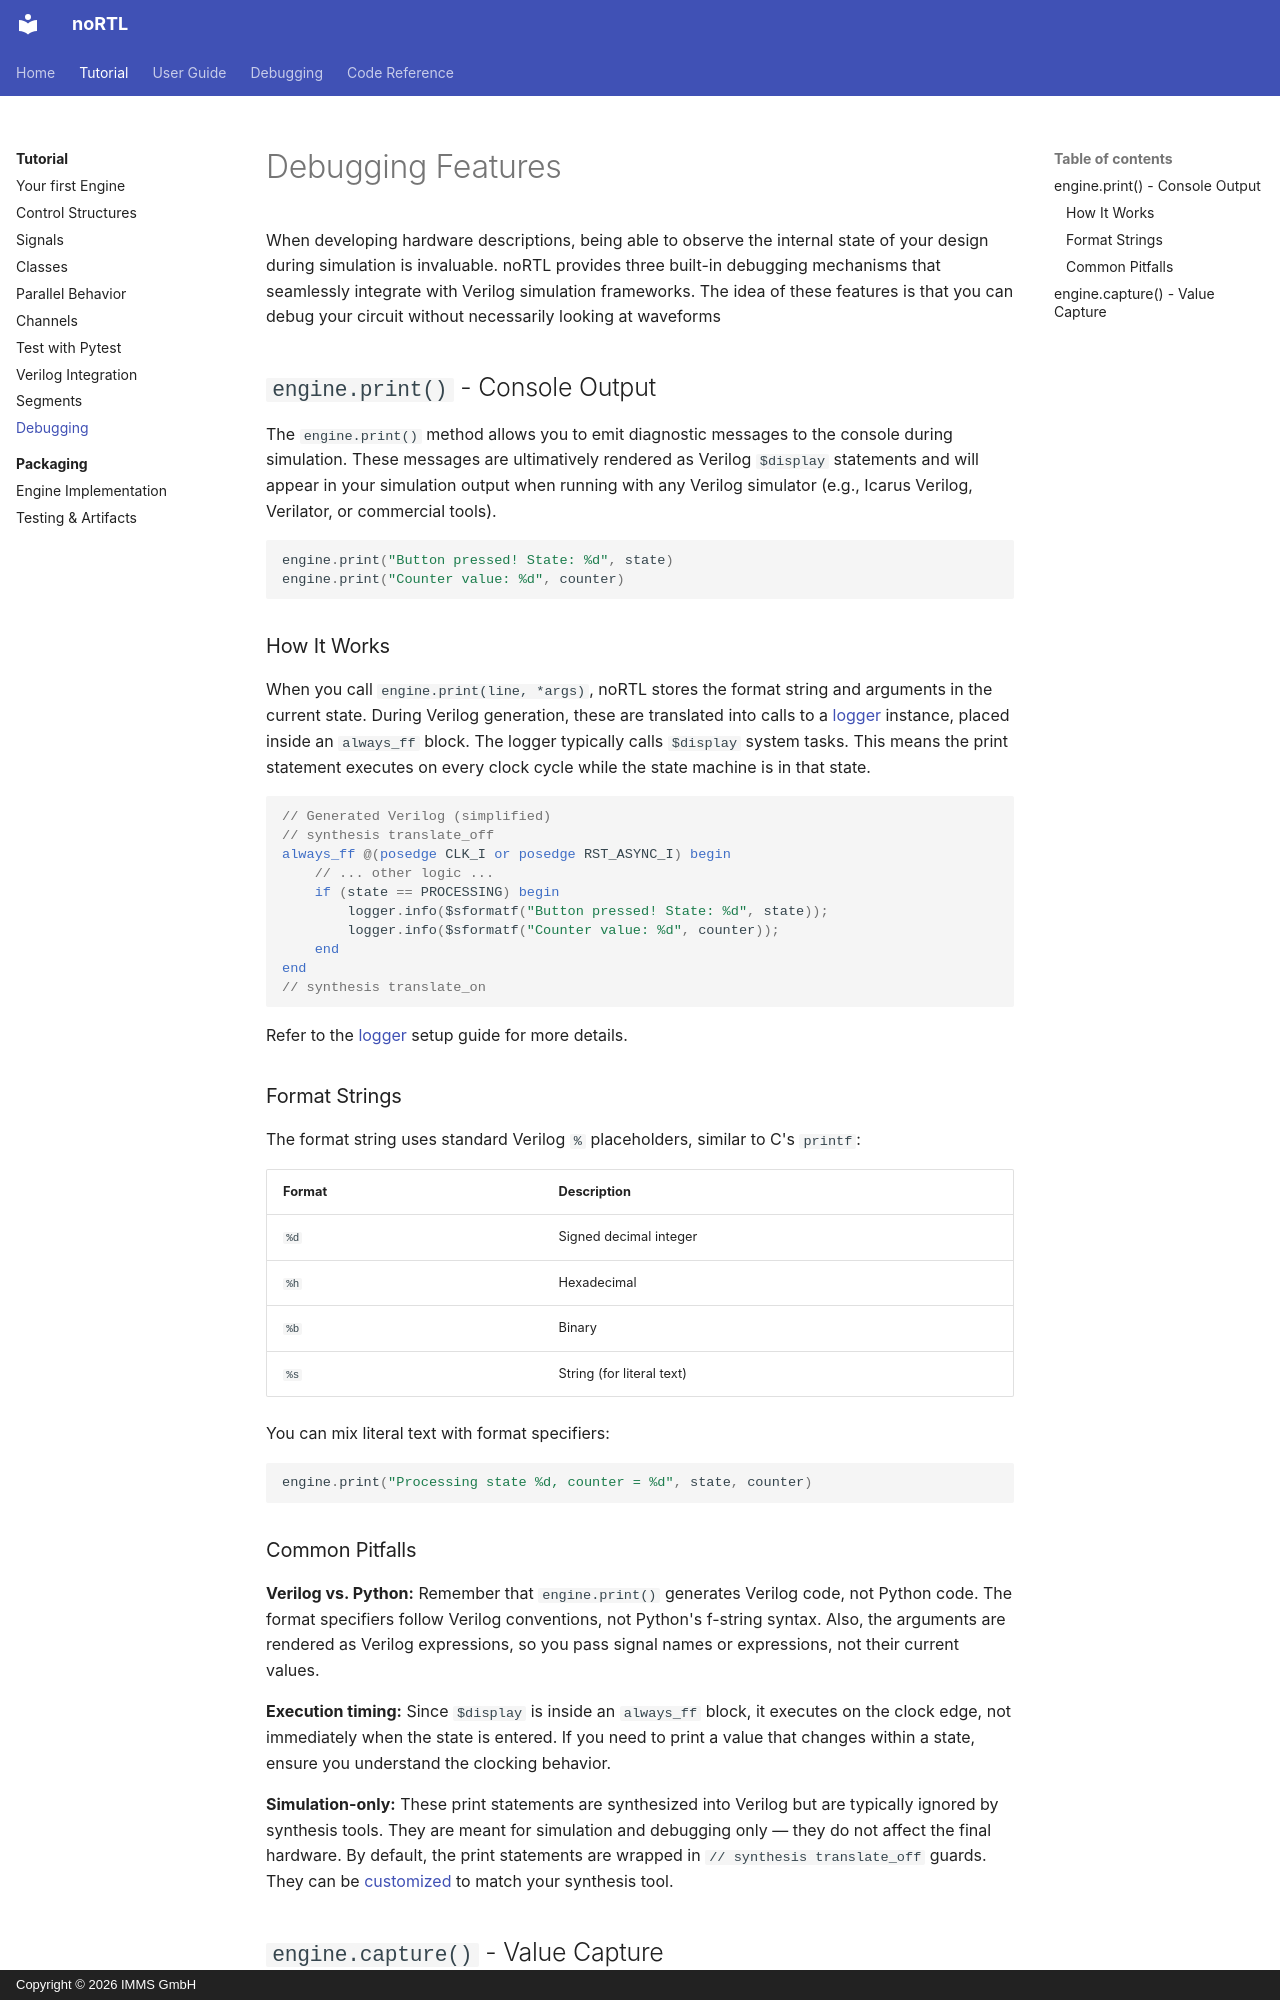

repository: IMMS-Ilmenau/nortl · page: tutorial/09_debugging/index.html · generator: mkdocs · copyright: Copyright © 2026 IMMS GmbH

# Debugging Features

When developing hardware descriptions, being able to observe the internal state of your design during simulation is invaluable. noRTL provides three built-in debugging mechanisms that seamlessly integrate with Verilog simulation frameworks. The idea of these features is that you can debug your circuit without necessarily looking at waveforms

## `engine.print()` - Console Output

The `engine.print()` method allows you to emit diagnostic messages to the console during simulation. These messages are ultimatively rendered as Verilog `$display` statements and will appear in your simulation output when running with any Verilog simulator (e.g., Icarus Verilog, Verilator, or commercial tools).

```python
engine.print("Button pressed! State: %d", state)
engine.print("Counter value: %d", counter)
```

### How It Works

When you call `engine.print(line, *args)`, noRTL stores the format string and arguments in the current state. During Verilog generation, these are translated into calls to a [logger](../debugging/logging/logger.md) instance, placed inside an `always_ff` block.
The logger typically calls `$display` system tasks.
This means the print statement executes on every clock cycle while the state machine is in that state.

```verilog
// Generated Verilog (simplified)
// synthesis translate_off
always_ff @(posedge CLK_I or posedge RST_ASYNC_I) begin
    // ... other logic ...
    if (state == PROCESSING) begin
        logger.info($sformatf("Button pressed! State: %d", state));
        logger.info($sformatf("Counter value: %d", counter));
    end
end
// synthesis translate_on
```

Refer to the [logger](../debugging/logging/setup.md) setup guide for more details.

### Format Strings

The format string uses standard Verilog `%` placeholders, similar to C's `printf`:

| Format | Description |
|--------|-------------|
| `%d`   | Signed decimal integer |
| `%h`   | Hexadecimal |
| `%b`   | Binary |
| `%s`   | String (for literal text) |

You can mix literal text with format specifiers:

```python
engine.print("Processing state %d, counter = %d", state, counter)
```

### Common Pitfalls

**Verilog vs. Python:** Remember that `engine.print()` generates Verilog code, not Python code. The format specifiers follow Verilog conventions, not Python's f-string syntax. Also, the arguments are rendered as Verilog expressions, so you pass signal names or expressions, not their current values.

**Execution timing:** Since `$display` is inside an `always_ff` block, it executes on the clock edge, not immediately when the state is entered. If you need to print a value that changes within a state, ensure you understand the clocking behavior.

**Simulation-only:** These print statements are synthesized into Verilog but are typically ignored by synthesis tools. They are meant for simulation and debugging only — they do not affect the final hardware. By default, the print statements are wrapped in `// synthesis translate_off` guards. They can be [customized](../debugging/logging/setup.md#synthesis-guards) to match your synthesis tool.
